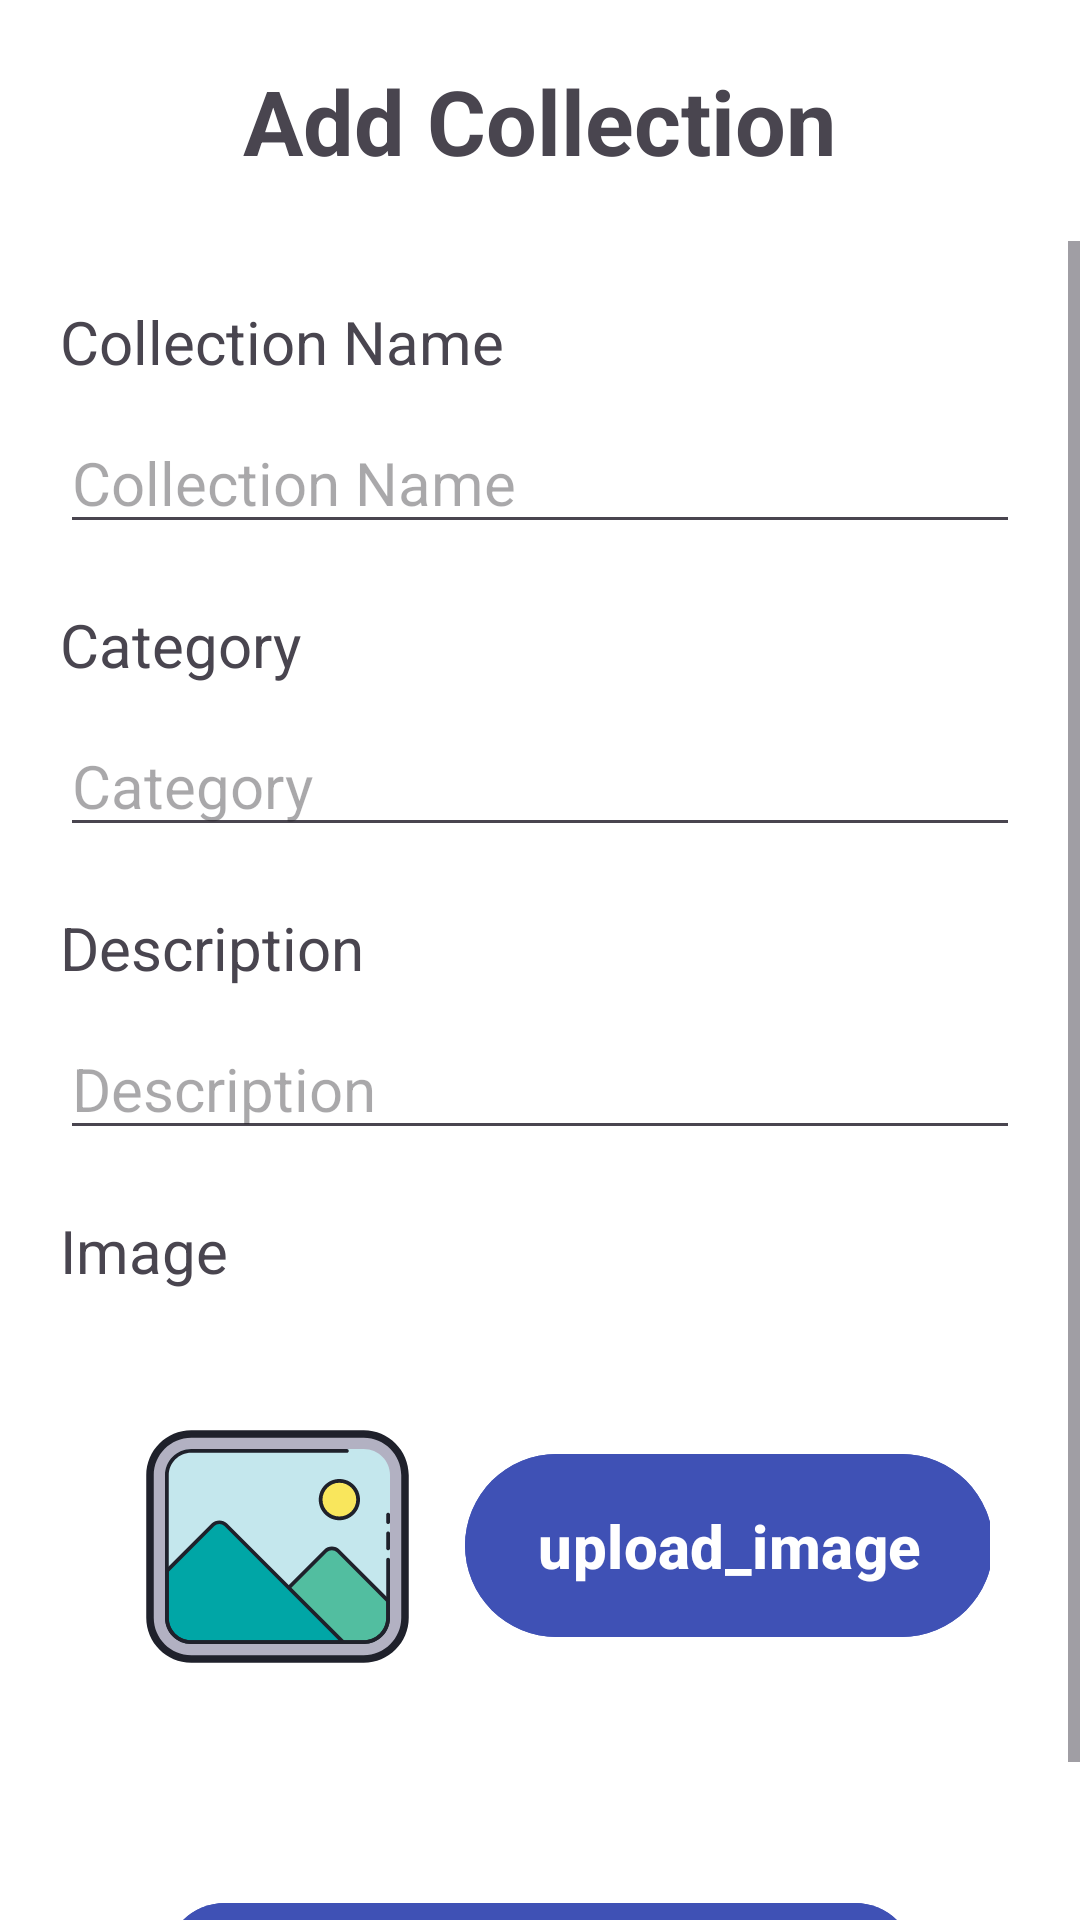

Layout XML and referenced resources for this Android screen:
<!-- AndroidManifest.xml: application theme Theme.CollectRack -->
<!-- res/layout/activity_add_collection.xml -->
<RelativeLayout xmlns:android="http://schemas.android.com/apk/res/android"
    xmlns:app="http://schemas.android.com/apk/res-auto"
    xmlns:tools="http://schemas.android.com/tools"
    android:id="@+id/main"
    android:layout_width="match_parent"
    android:layout_height="match_parent"
    android:background="@color/white"
    tools:context=".AddCollection">

    <ImageButton
        android:id="@+id/back"
        android:layout_width="50dp"
        android:layout_height="50dp"
        android:layout_alignParentTop="true"
        android:layout_margin="20dp"
        android:background="@color/white"
        android:src="@drawable/ic_baseline_arrow_back_24" />

    <TextView
        android:id="@+id/AddCollection"
        android:layout_width="wrap_content"
        android:layout_height="wrap_content"
        android:layout_centerHorizontal="true"
        android:layout_marginTop="20dp"
        android:text="Add Collection"
        android:textSize="30sp"
        android:textStyle="bold" />

    <ScrollView
        android:layout_width="match_parent"
        android:layout_height="match_parent"
        android:layout_below="@id/AddCollection"
        android:layout_marginTop="20dp">

        <LinearLayout
            android:layout_width="match_parent"
            android:layout_height="wrap_content"
            android:orientation="vertical"
            android:padding="20dp">

            <TextView
                android:id="@+id/CollectionName"
                android:layout_width="match_parent"
                android:layout_height="wrap_content"
                android:text="Collection Name"
                android:textSize="20sp" />

            <EditText
                android:id="@+id/collection_name"
                android:layout_width="match_parent"
                android:layout_height="wrap_content"
                android:hint="Collection Name"
                android:inputType="text"
                android:textSize="20sp"
                android:layout_marginTop="10dp" />

            <TextView
                android:id="@+id/Category"
                android:layout_width="match_parent"
                android:layout_height="wrap_content"
                android:layout_marginTop="20dp"
                android:text="Category"
                android:textSize="20sp" />

            <EditText
                android:id="@+id/categories"
                android:layout_width="match_parent"
                android:layout_height="wrap_content"
                android:hint="Category"
                android:inputType="text"
                android:textSize="20sp"
                android:layout_marginTop="10dp" />

            <TextView
                android:id="@+id/Description"
                android:layout_width="match_parent"
                android:layout_height="wrap_content"
                android:layout_marginTop="20dp"
                android:text="Description"
                android:textSize="20sp" />

            <EditText
                android:id="@+id/description"
                android:layout_width="match_parent"
                android:layout_height="wrap_content"
                android:hint="Description"
                android:inputType="text"
                android:textSize="20sp"
                android:layout_marginTop="10dp" />

            <TextView
                android:id="@+id/Image"
                android:layout_width="match_parent"
                android:layout_height="wrap_content"
                android:layout_marginTop="20dp"
                android:text="Image"
                android:textSize="20sp" />

            <GridLayout
                android:id="@+id/imageLayout"
                android:layout_width="match_parent"
                android:layout_height="wrap_content"
                android:columnCount="2"
                android:padding="10dp"
                android:layout_marginTop="10dp">

                <ImageView
                    android:id="@+id/imageview"
                    android:layout_width="125dp"
                    android:layout_height="130dp"
                    android:layout_marginBottom="20dp"
                    android:contentDescription="image"
                    android:src="@drawable/icon_image" />

                <com.google.android.material.button.MaterialButton
                    android:id="@+id/btn_uploadImage"
                    android:layout_width="wrap_content"
                    android:layout_height="69dp"
                    android:layout_gravity="center_vertical"
                    android:layout_marginBottom="20dp"
                    android:backgroundTint="#3f51b5"
                    android:text="upload_image"
                    android:textColor="#ffffff"
                    android:textSize="20sp"
                    android:textStyle="bold" />
            </GridLayout>

            <com.google.android.material.button.MaterialButton
                android:id="@+id/btn_save"
                android:layout_width="250dp"
                android:layout_height="wrap_content"
                android:layout_gravity="center"
                android:layout_marginTop="20dp"
                android:backgroundTint="#3f51b5"
                android:text="Save"
                android:textColor="#ffffff"
                android:textSize="20sp"
                android:textStyle="bold" />
        </LinearLayout>
    </ScrollView>
</RelativeLayout>
<!-- resources referenced by this layout -->
<resources>
  <!-- drawable icon_image: vector/xml drawable (drawable, 2987 chars, omitted) -->
  <style name="Theme.CollectRack" parent="Base.Theme.CollectRack" />
  <style name="Base.Theme.CollectRack" parent="Theme.Material3.DayNight.NoActionBar">
          
          
      </style>
  <!-- not gathered from this repository: default colours our renderer supplied (Android Studio template values) -->
  <color name="white">#FFFFFFFF</color>
</resources>
